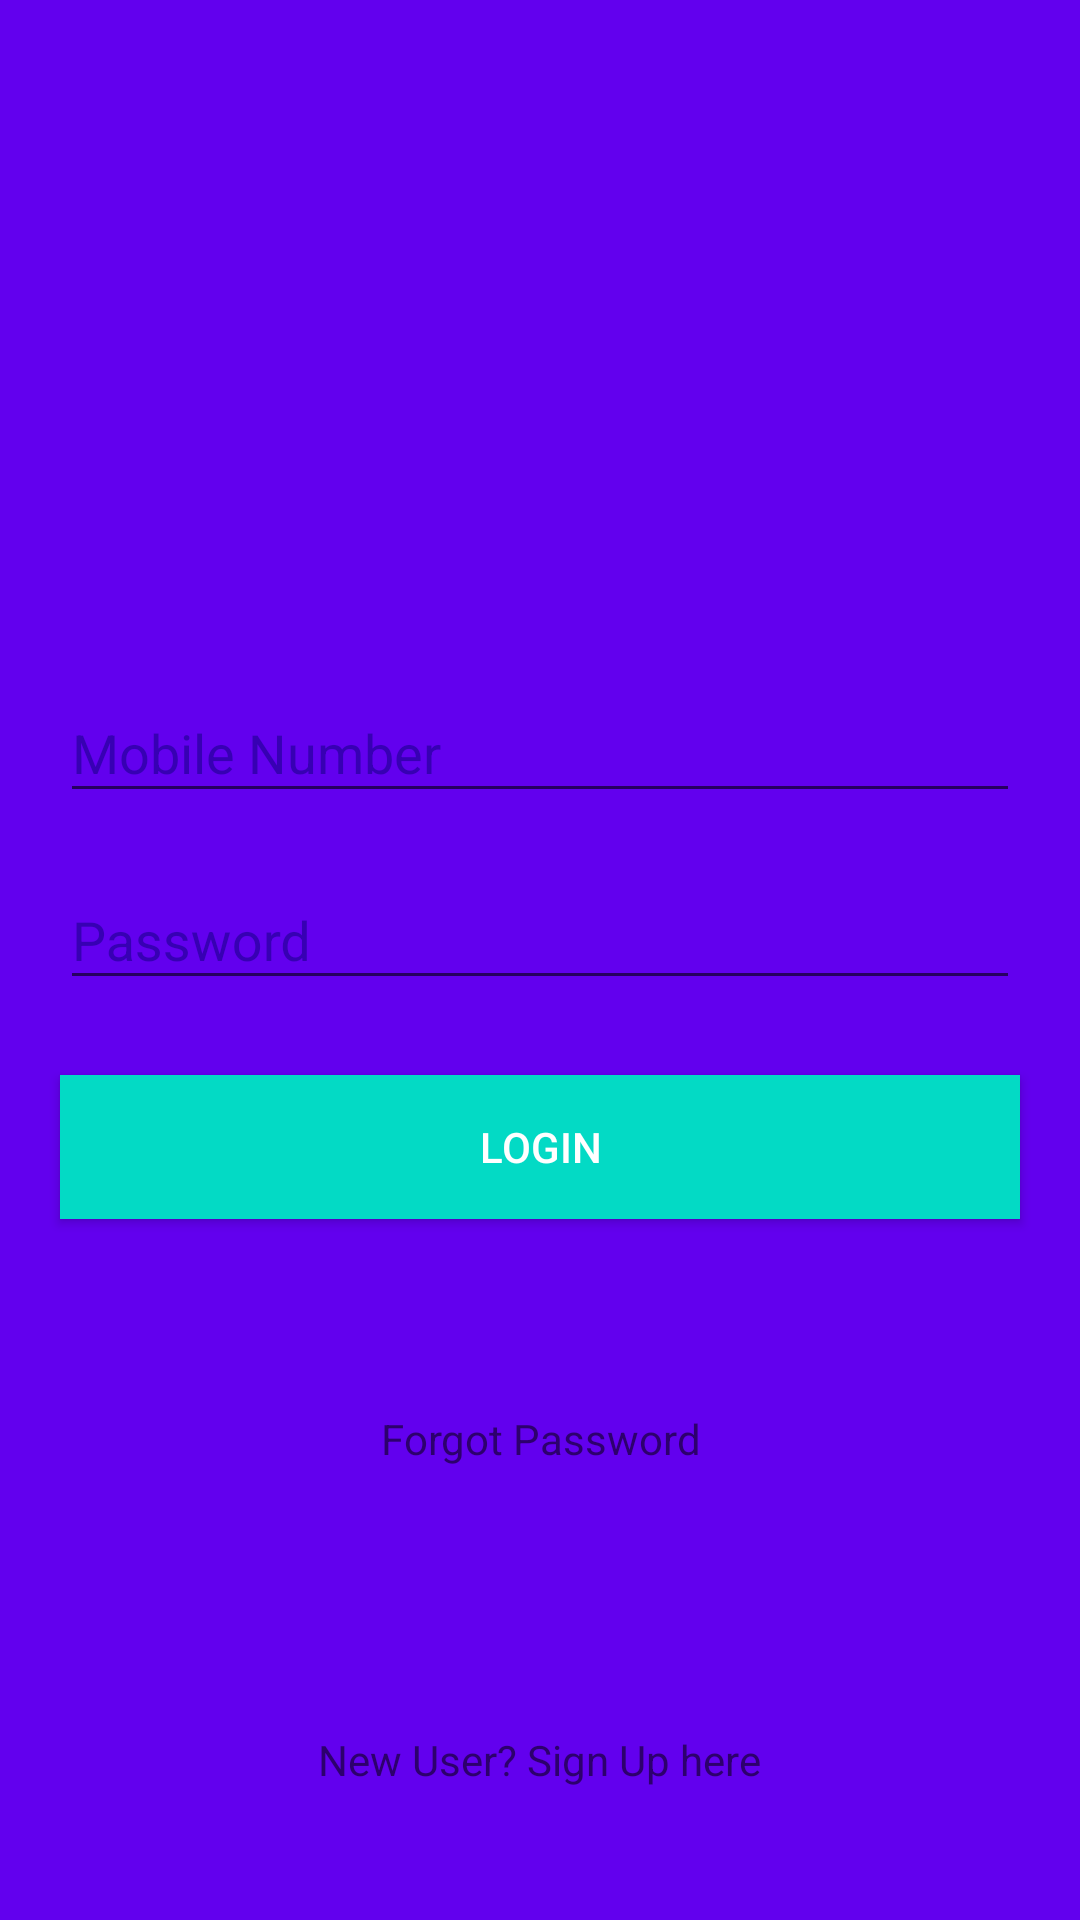

Layout XML and referenced resources for this Android screen:
<!-- AndroidManifest.xml: application theme AppTheme -->
<!-- res/layout/activity_login.xml -->
<?xml version="1.0" encoding="utf-8"?>
<LinearLayout xmlns:android="http://schemas.android.com/apk/res/android"
    xmlns:tools="http://schemas.android.com/tools"
    xmlns:app="http://schemas.android.com/apk/res-auto"
    android:layout_width="match_parent"
    android:layout_height="match_parent"
    android:background="@color/colorPrimary"
    tools:context=".activity.LoginActivity"
    android:gravity="center_horizontal"
    android:id="@+id/llBase"
    android:orientation="vertical">

    <ImageView
        style="@style/TopLogo"
        tools:ignore="ContentDescription" />

    <android.support.design.widget.TextInputLayout
        android:id="@+id/primaryNumberInput"
        app:errorTextAppearance="@style/error_appearance"
        style="@style/TextInputLayout">
        <EditText
            android:inputType="phone"
            android:maxLength="10"
            style="@style/EditText"
            android:hint="@string/mobile_number"/>
    </android.support.design.widget.TextInputLayout>

    <android.support.design.widget.TextInputLayout
        android:id="@+id/passwordInput"
        app:errorTextAppearance="@style/error_appearance"
        style="@style/TextInputLayout">
        <EditText
            android:inputType="textPassword"
            style="@style/EditText"
            android:hint="@string/password"/>

    </android.support.design.widget.TextInputLayout>

    <Button
        style="@style/Button"
        android:text="@string/login"
        android:id="@+id/login"
        android:onClick="login"
    />

    <ProgressBar
        style="@style/ProgressBar"
        />

    <TextView
        android:layout_width="wrap_content"
        android:layout_height="0dp"
        android:layout_weight="0.5"
        android:gravity="center"
        android:padding="20dp"
        android:text="@string/forgot_password"
        android:onClick="forgotPassword"
        />

    <TextView
        android:layout_width="wrap_content"
        android:layout_height="0dp"
        android:layout_weight="0.5"
        android:gravity="center"
        android:padding="20dp"
        android:text="@string/new_user_sign_up_here"
        android:onClick="signUp"
        />
</LinearLayout>
<!-- resources referenced by this layout -->
<resources>
  <string name="forgot_password">Forgot Password</string>
  <string name="login">Login</string>
  <string name="mobile_number">Mobile Number</string>
  <string name="new_user_sign_up_here">New User? Sign Up here</string>
  <string name="password">Password</string>
  <style name="Button">
          <item name="android:layout_width">match_parent</item>
          <item name="android:layout_height">wrap_content</item>
          <item name="android:background">@color/colorAccent</item>
          <item name="android:layout_margin">20dp</item>
          <item name="android:textColor">@android:color/white</item>
      </style>
  <style name="EditText">
          <item name="android:layout_width">match_parent</item>
          <item name="android:layout_height">wrap_content</item>
          <item name="android:textColor">@color/colorAccent</item>
          <item name="android:textColorHint">@color/colorPrimaryDark</item>
      </style>
  <style name="ProgressBar">
          <item name="android:layout_width">wrap_content</item>
          <item name="android:layout_height">wrap_content</item>
          <item name="android:gravity">center_horizontal</item>
          <item name="android:layout_margin">20dp</item>
          <item name="android:visibility">gone</item>
          <item name="android:id">@android:id/progress</item>
      </style>
  <style name="TextInputLayout">
          <item name="android:layout_width">match_parent</item>
          <item name="android:layout_height">wrap_content</item>
          <item name="android:textColorHint">@color/colorPrimaryDark</item>
          <item name="android:paddingBottom">5dp</item>
          <item name="android:paddingTop">5dp</item>
          <item name="android:paddingLeft">20dp</item>
          <item name="android:paddingRight">20dp</item>
      </style>
  <style name="TopLogo">
          <item name="android:layout_width">100dp</item>
          <item name="android:layout_height">0dp</item>
          <item name="android:layout_weight">1</item>
          <item name="android:src">@drawable/black_logo</item>
      </style>
  <style name="error_appearance" parent="@android:style/TextAppearance">
          <item name="android:textColor">@android:color/holo_red_dark</item>
          <item name="android:textSize">12sp</item>
      </style>
  <style name="AppTheme" parent="Theme.AppCompat.Light.NoActionBar">
          
          <item name="colorPrimary">@color/colorPrimary</item>
          <item name="colorPrimaryDark">@color/colorPrimaryDark</item>
          <item name="colorAccent">@color/colorAccent</item>
      </style>
  <!-- not gathered from this repository: default colours our renderer supplied (Android Studio template values) -->
  <color name="colorPrimary">#FF6200EE</color>
  <color name="colorPrimaryDark">#FF3700B3</color>
  <color name="colorAccent">#FF03DAC5</color>
</resources>
